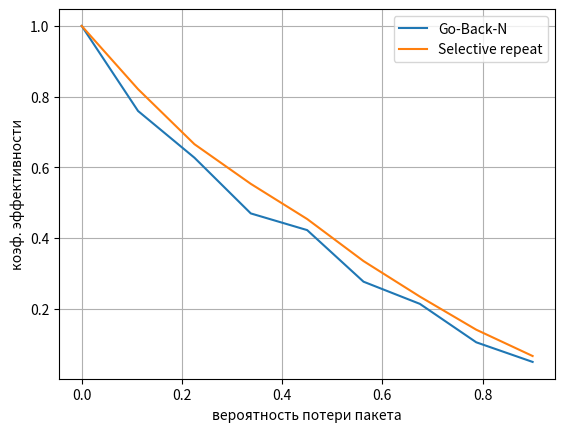
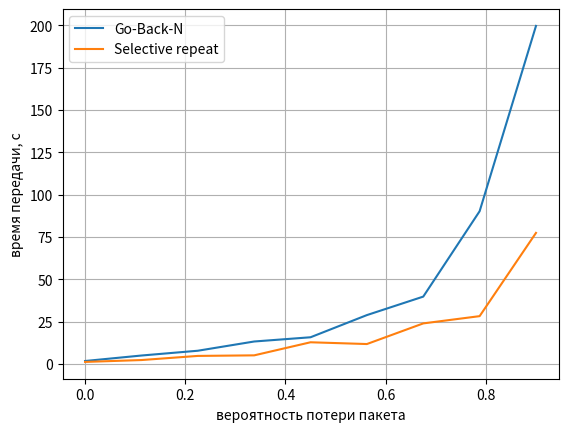
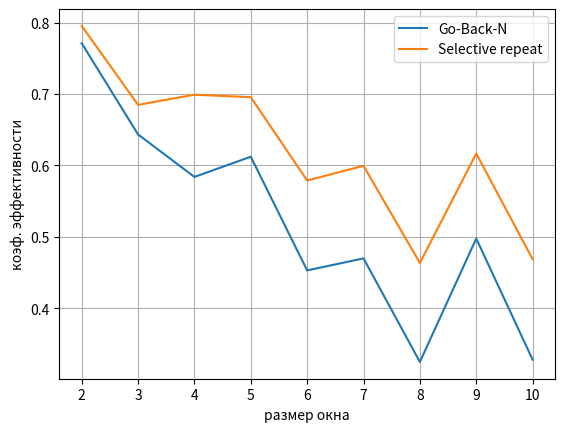
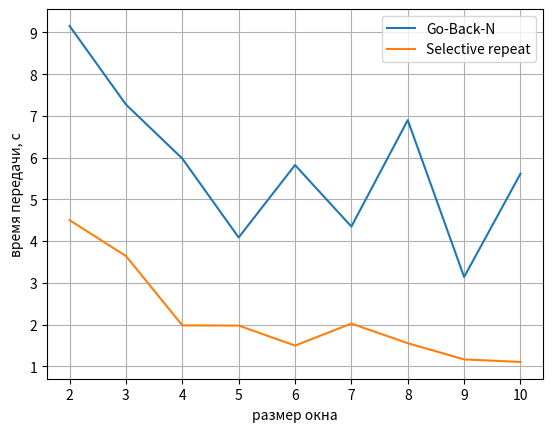

Here is the Python script that generated these plots, in order:
import numpy as np
import matplotlib.pyplot as plt

loss_probability_arr = [0.,  0.1125, 0.225,  0.3375, 0.45,   0.5625, 0.675,  0.7875, 0.9]
gbn_time = [1.6737751960754395, 4.913184404373169, 7.736900568008423, 13.194143056869507, 15.692175388336182, 28.7888286113739, 39.70512819290161, 90.1343936920166, 199.56929874420166]
gbn_k = [1.0, 0.7593984962406015, 0.6273291925465838, 0.4697674418604651, 0.4225941422594142, 0.27671232876712326, 0.21398305084745764, 0.10531803962460896, 0.04982733103108041]
srp_time = [1.1323895454406738, 2.2395291328430176, 4.678308963775635, 5.011130094528198, 12.736449003219604, 11.693639278411865, 23.8815655708313, 28.167657136917114, 77.33067631721497]
srp_k = [1.0, 0.8211382113821138, 0.6655629139072847, 0.5534246575342465, 0.45393258426966293, 0.335, 0.23453908984830804, 0.14095371669004209, 0.06653426017874876]

fig, ax = plt.subplots()
ax.plot(loss_probability_arr, gbn_k, label="Go-Back-N")
ax.plot(loss_probability_arr, srp_k, label="Selective repeat")
ax.set_xlabel('вероятность потери пакета')
ax.set_ylabel('коэф. эффективности')
ax.legend()
ax.grid()
fig.show()

fig, ax = plt.subplots()
ax.plot(loss_probability_arr, gbn_time, label="Go-Back-N")
ax.plot(loss_probability_arr, srp_time, label="Selective repeat")
ax.set_xlabel('вероятность потери пакета')
ax.set_ylabel('время передачи, с')
ax.legend()
ax.grid()
fig.show()

window_size_arr = [2, 3, 4, 5, 6, 7, 8, 9, 10]
gbn_time1 = [9.15566635131836, 7.272967576980591, 5.977173089981079, 4.085991859436035, 5.822052001953125, 4.3480143547058105, 6.898617506027222, 3.139266014099121, 5.613331317901611]
gbn_k1 = [0.7709923664122137, 0.643312101910828, 0.5838150289017341, 0.6121212121212121, 0.452914798206278, 0.4697674418604651, 0.3247588424437299, 0.4975369458128079, 0.32792207792207795]
srp_time1 = [4.500304222106934, 3.642382860183716, 1.9804613590240479, 1.9747645854949951, 1.495837926864624, 2.0234944820404053, 1.5523505210876465, 1.164278268814087, 1.1042473316192627]
srp_k1 = [0.7952755905511811, 0.6847457627118644, 0.698961937716263, 0.6955017301038062, 0.5787965616045845, 0.599406528189911, 0.463302752293578, 0.6165644171779141, 0.46867749419953597]

fig1, ax1 = plt.subplots()
ax1.plot(window_size_arr, gbn_k1, label="Go-Back-N")
ax1.plot(window_size_arr, srp_k1, label="Selective repeat")
ax1.set_xlabel('размер окна')
ax1.set_ylabel('коэф. эффективности')
ax1.legend()
ax1.grid()
fig1.show()

fig1, ax1 = plt.subplots()
ax1.plot(window_size_arr, gbn_time1, label="Go-Back-N")
ax1.plot(window_size_arr, srp_time1, label="Selective repeat")
ax1.set_xlabel('размер окна')
ax1.set_ylabel('время передачи, с')
ax1.legend()
ax1.grid()
fig1.show()


plt.show()


